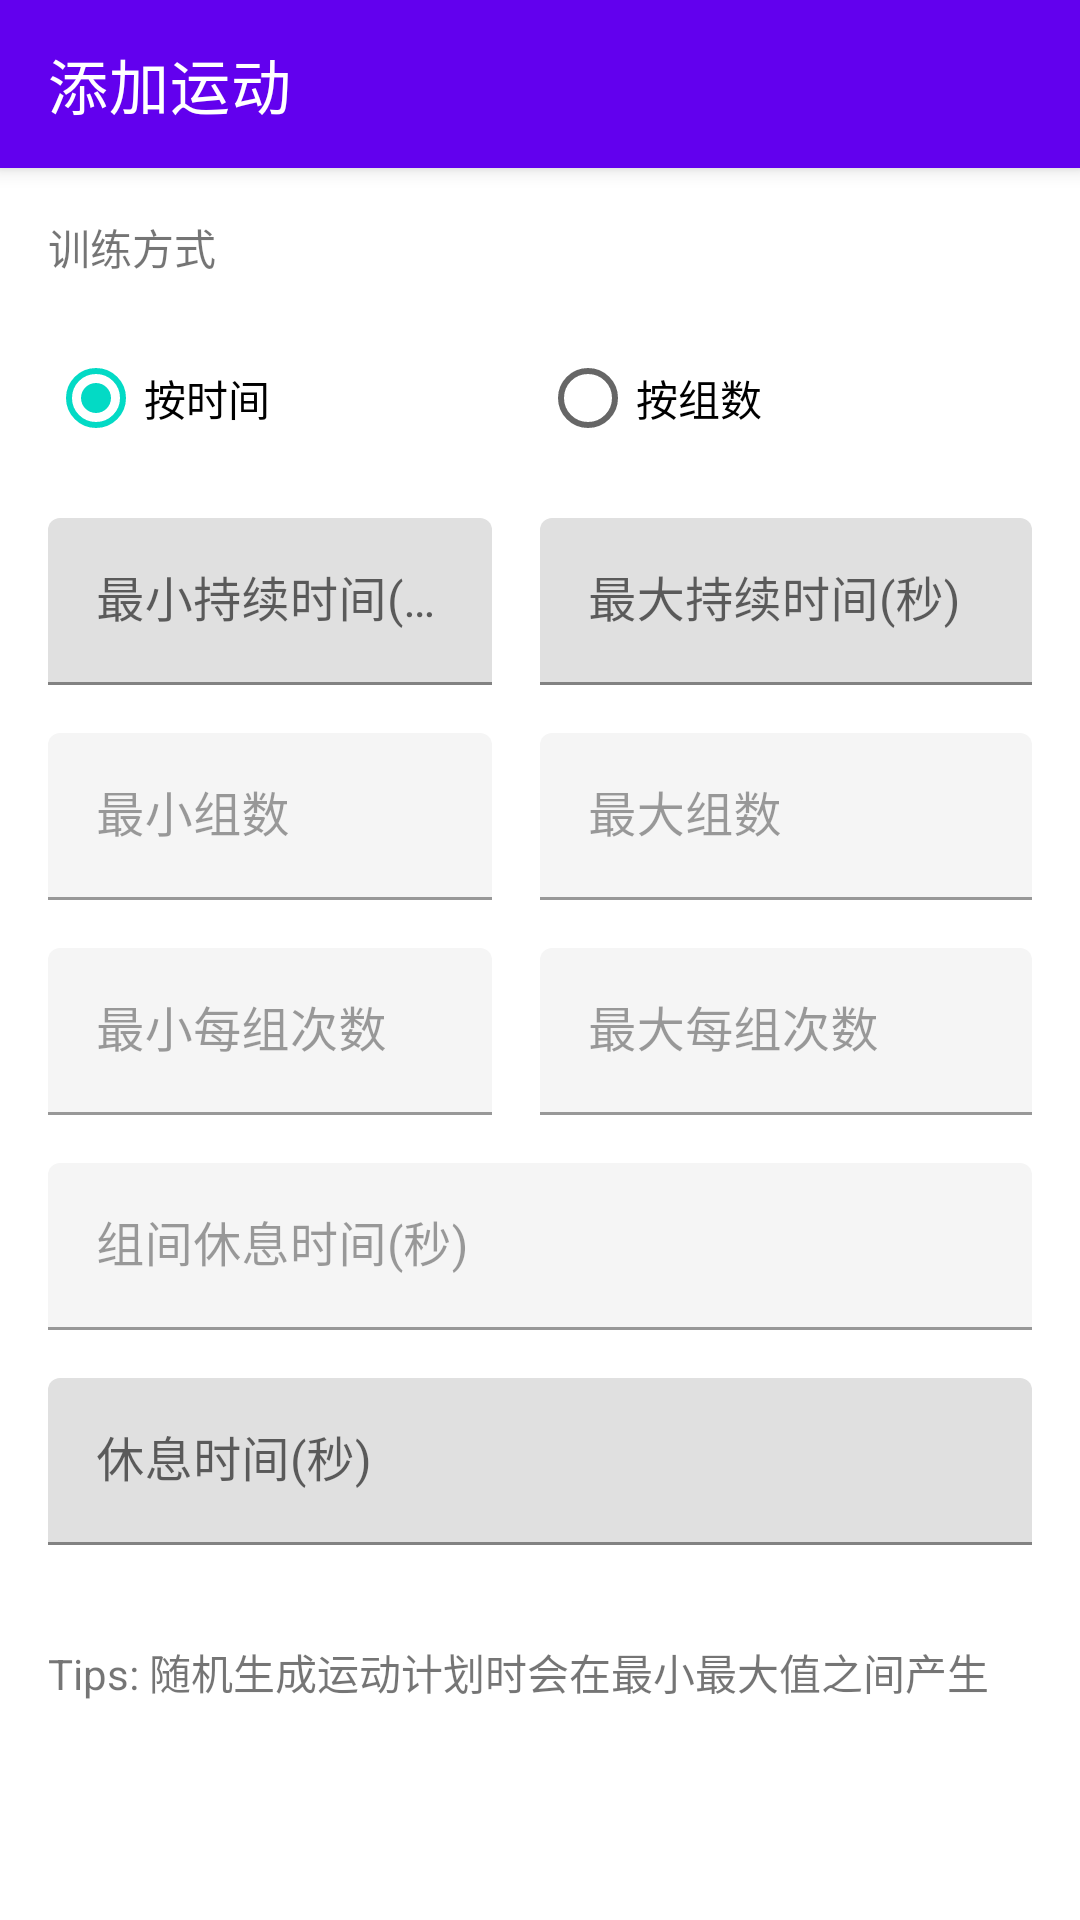

This screen was rendered from an Android layout file. Write that file and the resources it references.
<!-- AndroidManifest.xml: application theme Theme.Skip -->
<!-- res/layout/activity_add_sport.xml -->
<?xml version="1.0" encoding="utf-8"?>
<LinearLayout xmlns:android="http://schemas.android.com/apk/res/android"
    xmlns:app="http://schemas.android.com/apk/res-auto"
    android:layout_width="match_parent"
    android:layout_height="match_parent"
    android:orientation="vertical">

    <com.google.android.material.appbar.MaterialToolbar
        android:id="@+id/toolbar"
        style="@style/Widget.MaterialComponents.Toolbar.Primary"
        android:layout_width="match_parent"
        android:layout_height="wrap_content"
        app:title="@string/add_sport" />

    <TextView
        android:id="@+id/tvTrainingWay"
        android:layout_width="match_parent"
        android:layout_height="wrap_content"
        android:layout_marginStart="16dp"
        android:layout_marginTop="16dp"
        android:layout_marginEnd="16dp"
        android:text="@string/training_way" />

    <RadioGroup
        android:id="@+id/radioGroup"
        android:layout_width="match_parent"
        android:layout_height="wrap_content"
        android:layout_marginStart="16dp"
        android:layout_marginTop="16dp"
        android:layout_marginEnd="16dp"
        android:checkedButton="@id/rbTime"
        android:orientation="horizontal">

        <RadioButton
            android:id="@+id/rbTime"
            android:layout_width="wrap_content"
            android:layout_height="wrap_content"
            android:layout_weight="1"
            android:text="@string/by_time" />

        <RadioButton
            android:id="@+id/rbGroup"
            android:layout_width="wrap_content"
            android:layout_height="wrap_content"
            android:layout_weight="1"
            android:text="@string/by_group" />
    </RadioGroup>

    <LinearLayout
        android:layout_width="match_parent"
        android:layout_height="wrap_content"
        android:layout_marginStart="16dp"
        android:layout_marginTop="16dp"
        android:layout_marginEnd="16dp"
        android:layout_marginBottom="16dp"
        android:orientation="horizontal"
        android:baselineAligned="false">

        <com.google.android.material.textfield.TextInputLayout
            android:id="@+id/etMinDurationLayout"

            android:layout_width="match_parent"
            android:layout_height="wrap_content"
            android:layout_marginEnd="16dp"
            android:layout_weight="1">

            <com.google.android.material.textfield.TextInputEditText
                android:id="@+id/etMinDuration"
                android:layout_width="match_parent"
                android:layout_height="wrap_content"
                android:hint="@string/please_input_duration_min_s" />


        </com.google.android.material.textfield.TextInputLayout>

        <com.google.android.material.textfield.TextInputLayout
            android:id="@+id/etMaxDurationLayout"

            android:layout_width="match_parent"
            android:layout_height="wrap_content"
            android:layout_weight="1">

            <com.google.android.material.textfield.TextInputEditText
                android:id="@+id/etMaxDuration"
                android:layout_width="match_parent"
                android:layout_height="wrap_content"
                android:hint="@string/please_input_duration_max_s" />


        </com.google.android.material.textfield.TextInputLayout>
    </LinearLayout>

    <LinearLayout
        android:layout_width="match_parent"
        android:layout_height="wrap_content"
        android:layout_marginStart="16dp"
        android:layout_marginEnd="16dp"
        android:orientation="horizontal"
        android:baselineAligned="false">

        <com.google.android.material.textfield.TextInputLayout
            android:id="@+id/etMinGroupLayout"

            android:layout_width="match_parent"
            android:layout_height="wrap_content"
            android:layout_marginEnd="16dp"
            android:layout_weight="1"
            android:enabled="false">

            <com.google.android.material.textfield.TextInputEditText
                android:id="@+id/etMinGroupCount"
                android:layout_width="match_parent"
                android:layout_height="wrap_content"
                android:hint="@string/min_group" />

        </com.google.android.material.textfield.TextInputLayout>

        <com.google.android.material.textfield.TextInputLayout
            android:id="@+id/etMaxGroupLayout"

            android:layout_width="match_parent"
            android:layout_height="wrap_content"
            android:layout_weight="1"
            android:enabled="false">

            <com.google.android.material.textfield.TextInputEditText
                android:id="@+id/etMaxGroupCount"
                android:layout_width="match_parent"
                android:layout_height="wrap_content"
                android:hint="@string/max_group" />

        </com.google.android.material.textfield.TextInputLayout>

    </LinearLayout>

    <LinearLayout
        android:layout_width="match_parent"
        android:layout_height="wrap_content"
        android:layout_marginStart="16dp"
        android:layout_marginTop="16dp"
        android:layout_marginEnd="16dp"
        android:orientation="horizontal"
        android:baselineAligned="false">

        <com.google.android.material.textfield.TextInputLayout
            android:id="@+id/etMinCountLayout"

            android:layout_width="match_parent"
            android:layout_height="wrap_content"
            android:layout_marginEnd="16dp"
            android:layout_weight="1"
            android:enabled="false">

            <com.google.android.material.textfield.TextInputEditText
                android:id="@+id/etMinCount"
                android:layout_width="match_parent"
                android:layout_height="wrap_content"
                android:hint="@string/min_count" />

        </com.google.android.material.textfield.TextInputLayout>

        <com.google.android.material.textfield.TextInputLayout
            android:id="@+id/etMaxCountLayout"

            android:layout_width="match_parent"
            android:layout_height="wrap_content"
            android:layout_weight="1"
            android:enabled="false">

            <com.google.android.material.textfield.TextInputEditText
                android:id="@+id/etMaxCount"
                android:layout_width="match_parent"
                android:layout_height="wrap_content"
                android:hint="@string/max_count" />

        </com.google.android.material.textfield.TextInputLayout>
    </LinearLayout>


    <com.google.android.material.textfield.TextInputLayout
        android:id="@+id/etGroupRestDurationLayout"

        android:layout_width="match_parent"
        android:layout_height="wrap_content"
        android:layout_marginStart="16dp"
        android:layout_marginTop="16dp"
        android:layout_marginEnd="16dp"
        android:layout_marginBottom="16dp"
        android:enabled="false">

        <com.google.android.material.textfield.TextInputEditText
            android:id="@+id/etGroupRestDuration"
            android:layout_width="match_parent"
            android:layout_height="wrap_content"
            android:hint="@string/please_input_group_duration_s" />

    </com.google.android.material.textfield.TextInputLayout>

    <com.google.android.material.textfield.TextInputLayout
        android:id="@+id/etRestDurationLayout"

        android:layout_width="match_parent"
        android:layout_height="wrap_content"
        android:layout_marginStart="16dp"
        android:layout_marginEnd="16dp"
        android:layout_marginBottom="16dp">

        <com.google.android.material.textfield.TextInputEditText
            android:id="@+id/etRestDuration"
            android:layout_width="match_parent"
            android:layout_height="wrap_content"
            android:hint="@string/please_input_rest_duration" />

    </com.google.android.material.textfield.TextInputLayout>

    <TextView
        android:layout_margin="16dp"
        android:text="Tips: 随机生成运动计划时会在最小最大值之间产生"
        android:layout_width="match_parent"
        android:layout_height="wrap_content"/>


</LinearLayout>
<!-- resources referenced by this layout -->
<resources>
  <string name="add_sport">添加运动</string>
  <string name="by_group">按组数</string>
  <string name="by_time">按时间</string>
  <string name="max_count">最大每组次数</string>
  <string name="max_group">最大组数</string>
  <string name="min_count">最小每组次数</string>
  <string name="min_group">最小组数</string>
  <string name="please_input_duration_max_s">最大持续时间(秒)</string>
  <string name="please_input_duration_min_s">最小持续时间(秒)</string>
  <string name="please_input_group_duration_s">组间休息时间(秒)</string>
  <string name="please_input_rest_duration">休息时间(秒)</string>
  <string name="training_way">训练方式</string>
  <style name="Theme.Skip" parent="Theme.MaterialComponents.DayNight.NoActionBar">
          
          <item name="colorPrimary">@color/purple_500</item>
          <item name="colorPrimaryVariant">@color/purple_700</item>
          <item name="colorOnPrimary">@color/white</item>
          
          <item name="colorSecondary">@color/teal_200</item>
          <item name="colorSecondaryVariant">@color/teal_700</item>
          <item name="colorOnSecondary">@color/black</item>
          
          <item name="android:statusBarColor" tools:targetApi="l">?attr/colorPrimaryVariant</item>
          
      </style>
  <color name="purple_500">#FF6200EE</color>
  <color name="purple_700">#FF3700B3</color>
  <color name="white">#FFFFFFFF</color>
  <color name="teal_200">#FF03DAC5</color>
  <color name="teal_700">#FF018786</color>
  <color name="black">#FF000000</color>
</resources>
